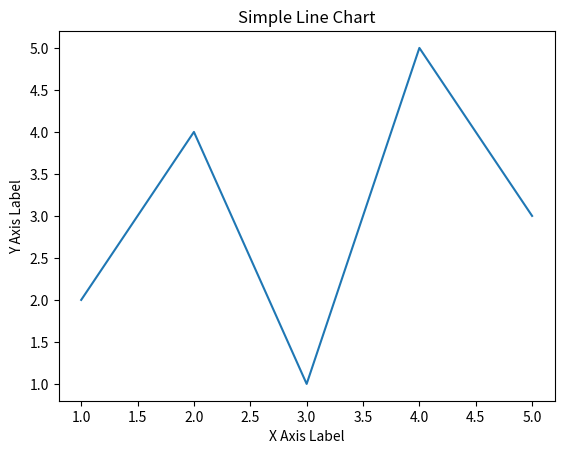

Python code for this plot:
import matplotlib.pyplot as plt

# Axes

x = [1, 2, 3, 4, 5]
y = [2, 4, 1, 5, 3]

plt.plot(x, y)
plt.title("Simple Line Chart")
plt.xlabel("X Axis Label")
plt.ylabel("Y Axis Label")
plt.savefig('my_line_chart.png', dpi=300, bbox_inches='tight')
print("Chart successfully saved as my_line_chart.png")
